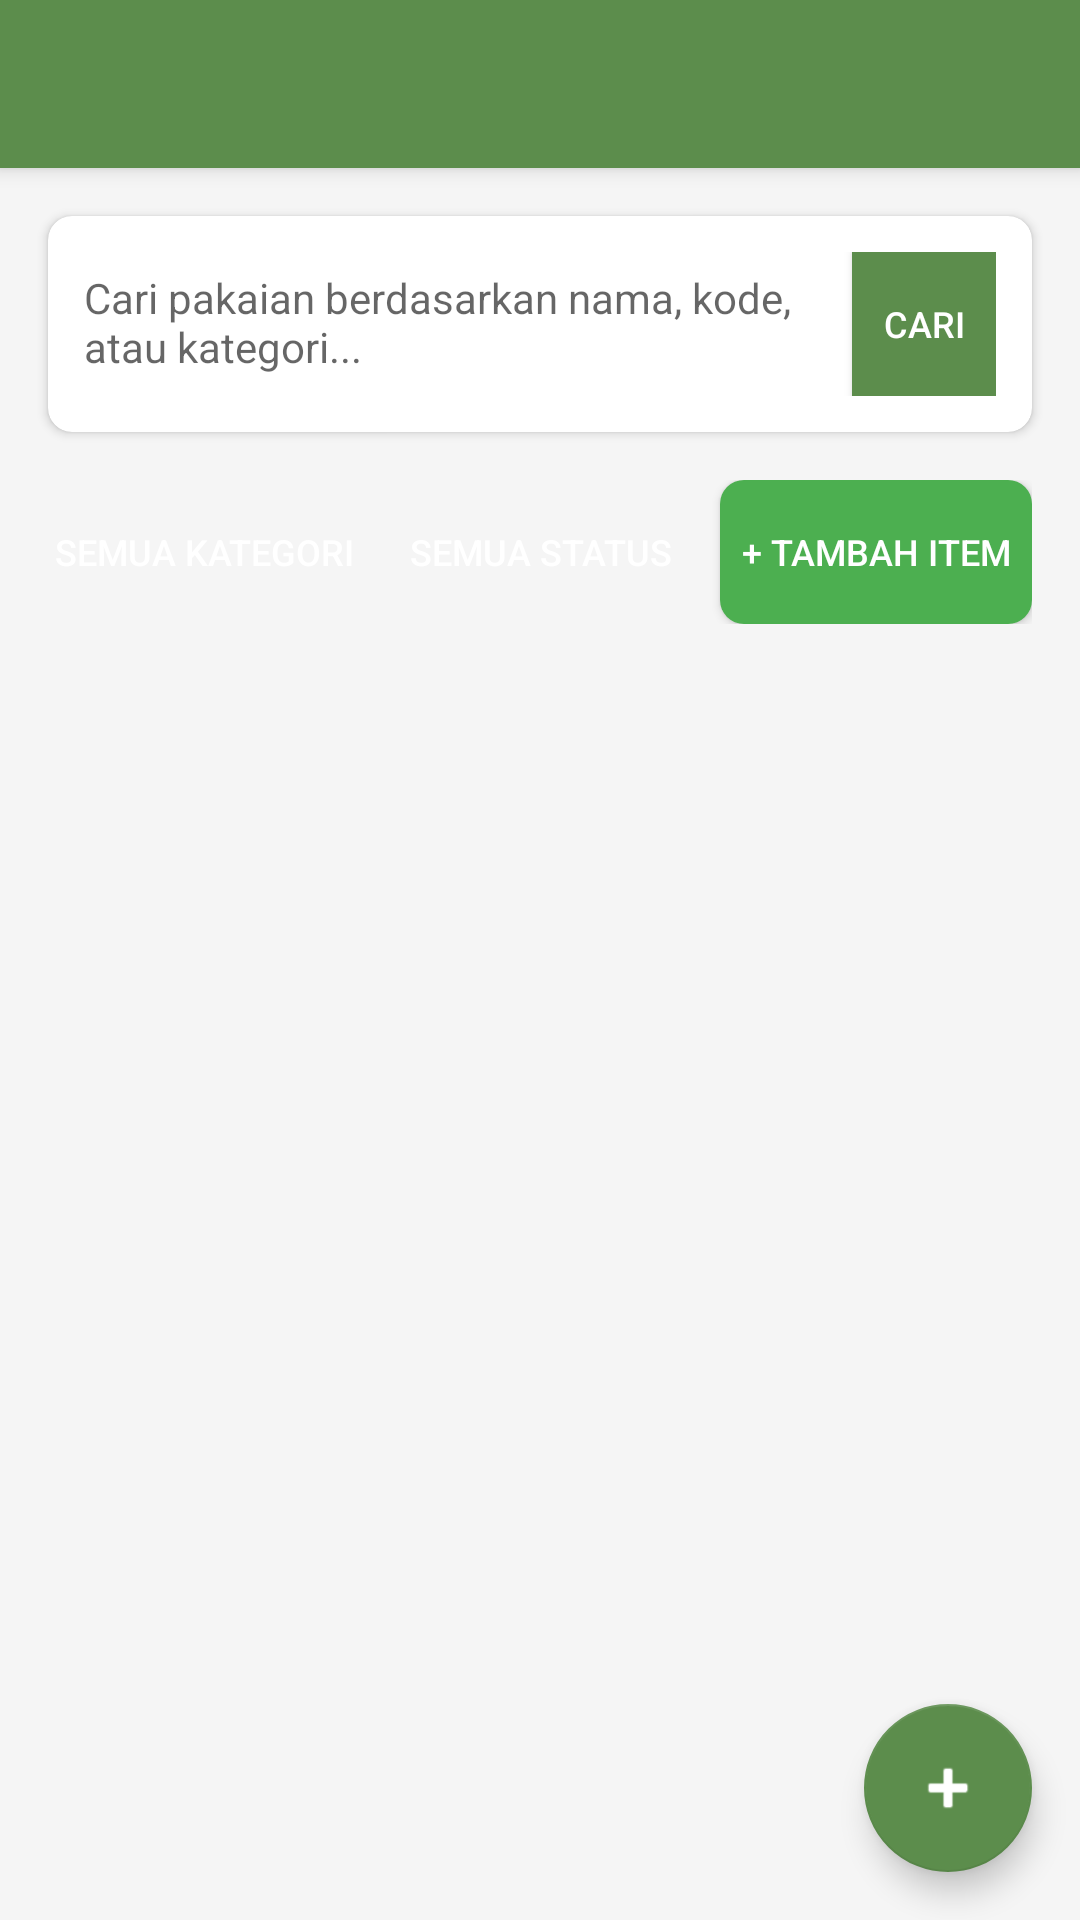

Android layout source for this screen:
<!-- AndroidManifest.xml: application theme AppTheme -->
<!-- res/layout/activity_manajemen_inventaris.xml -->
<?xml version="1.0" encoding="utf-8"?>
<androidx.coordinatorlayout.widget.CoordinatorLayout
    xmlns:android="http://schemas.android.com/apk/res/android"
    xmlns:app="http://schemas.android.com/apk/res-auto"
    android:layout_width="match_parent"
    android:layout_height="match_parent"
    android:background="#F5F5F5">

    <com.google.android.material.appbar.AppBarLayout
        android:layout_width="match_parent"
        android:layout_height="wrap_content"
        android:theme="@style/ThemeOverlay.AppCompat.Dark.ActionBar">

        <androidx.appcompat.widget.Toolbar
            android:id="@+id/toolbar"
            android:layout_width="match_parent"
            android:layout_height="?attr/actionBarSize"
            android:background="@color/colorPrimary"
            app:popupTheme="@style/ThemeOverlay.AppCompat.Light" />

    </com.google.android.material.appbar.AppBarLayout>

    <LinearLayout
        android:layout_width="match_parent"
        android:layout_height="match_parent"
        android:orientation="vertical"
        app:layout_behavior="com.google.android.material.appbar.AppBarLayout$ScrollingViewBehavior">

        
        <com.google.android.material.card.MaterialCardView
            android:layout_width="match_parent"
            android:layout_height="wrap_content"
            android:layout_margin="16dp"
            app:cardCornerRadius="8dp"
            app:cardElevation="2dp">

            <LinearLayout
                android:layout_width="match_parent"
                android:layout_height="wrap_content"
                android:orientation="horizontal"
                android:padding="12dp">

                <EditText
                    android:id="@+id/etSearch"
                    android:layout_width="0dp"
                    android:layout_height="wrap_content"
                    android:layout_weight="1"
                    android:background="@null"
                    android:hint="Cari pakaian berdasarkan nama, kode, atau kategori..."
                    android:textSize="14sp" />

                <Button
                    android:id="@+id/btnSearch"
                    android:layout_width="wrap_content"
                    android:layout_height="wrap_content"
                    android:background="@color/colorPrimary"
                    android:text="Cari"
                    android:textColor="@android:color/white"
                    android:textSize="12sp"
                    style="?android:attr/buttonStyleSmall" />

            </LinearLayout>

        </com.google.android.material.card.MaterialCardView>

        
        <LinearLayout
            android:layout_width="match_parent"
            android:layout_height="wrap_content"
            android:layout_marginHorizontal="16dp"
            android:layout_marginBottom="16dp"
            android:orientation="horizontal">

            <Button
                android:id="@+id/btnAllCategories"
                android:layout_width="0dp"
                android:layout_height="wrap_content"
                android:layout_weight="1"
                android:layout_marginEnd="4dp"
                android:background="@drawable/button_rounded_primary"
                android:text="Semua Kategori"
                android:textColor="@android:color/white"
                android:textSize="12sp"
                style="?android:attr/buttonStyleSmall" />

            <Button
                android:id="@+id/btnAllStatus"
                android:layout_width="0dp"
                android:layout_height="wrap_content"
                android:layout_weight="1"
                android:layout_marginStart="4dp"
                android:layout_marginEnd="4dp"
                android:background="@drawable/button_rounded_primary"
                android:text="Semua Status"
                android:textColor="@android:color/white"
                android:textSize="12sp"
                style="?android:attr/buttonStyleSmall" />

            <Button
                android:id="@+id/btnAddItem"
                android:layout_width="0dp"
                android:layout_height="wrap_content"
                android:layout_weight="1"
                android:layout_marginStart="4dp"
                android:background="@drawable/button_rounded_green"
                android:text="+ Tambah Item"
                android:textColor="@android:color/white"
                android:textSize="12sp"
                style="?android:attr/buttonStyleSmall" />

        </LinearLayout>

        
        <androidx.recyclerview.widget.RecyclerView
            android:id="@+id/recyclerViewItems"
            android:layout_width="match_parent"
            android:layout_height="match_parent"
            android:layout_marginHorizontal="16dp"
            android:clipToPadding="false"
            android:paddingBottom="80dp" />

    </LinearLayout>a

    <com.google.android.material.floatingactionbutton.FloatingActionButton
        android:id="@+id/fabAddItem"
        android:layout_width="wrap_content"
        android:layout_height="wrap_content"
        android:layout_gravity="bottom|end"
        android:layout_margin="16dp"
        android:src="@android:drawable/ic_input_add"
        app:tint="@android:color/white"
        app:backgroundTint="@color/colorPrimary" />

</androidx.coordinatorlayout.widget.CoordinatorLayout>
<!-- resources referenced by this layout -->
<resources>
  <color name="colorPrimary">#5C8D4C</color>
  <!-- drawable button_rounded_green (drawable) -->
  <?xml version="1.0" encoding="utf-8"?>
  <shape xmlns:android="http://schemas.android.com/apk/res/android"
      android:shape="rectangle">
      <solid android:color="@color/colorGreen" />
      <corners android:radius="8dp" />
  </shape>
  <style name="AppTheme" parent="Theme.MaterialComponents.Light.NoActionBar">
  
          <item name="windowActionBar">false</item>
          <item name="windowNoTitle">true</item>
      
          <item name="colorPrimary">@color/colorPrimary</item>
          <item name="colorPrimaryDark">@color/colorPrimaryDark</item>
          <item name="colorAccent">@color/colorAccent</item>
      </style>
  <color name="colorGreen">#4CAF50</color>
  <color name="colorPrimaryDark">#4A7739</color>
  <color name="colorAccent">#D4A746</color>
</resources>
